Dataset: OneboardShapeDataset (GitHub, timonharz/OneboardShapeDataset). Classes: ellipse, line, parallelogram, pentagon, rectangle, trapezoid.

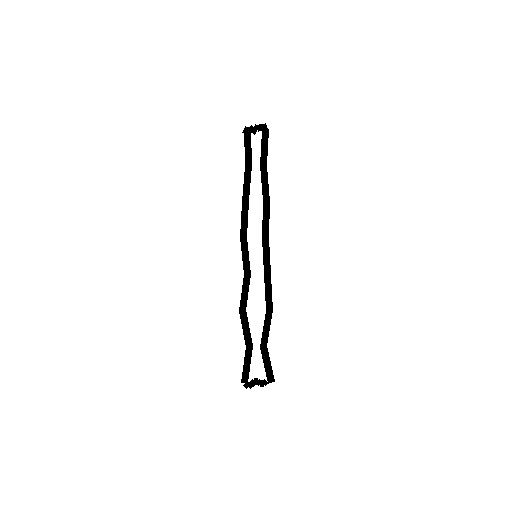
Label: rectangle

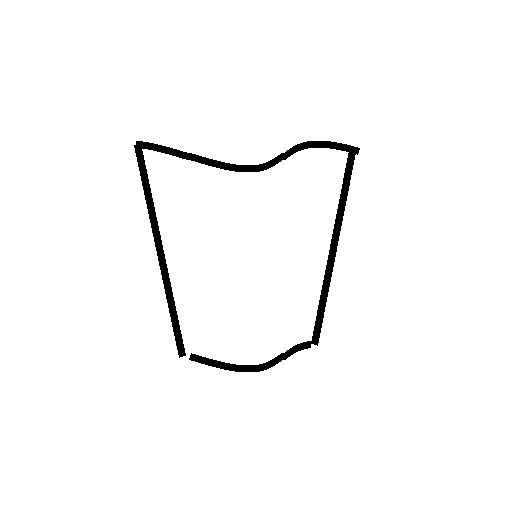
Label: trapezoid

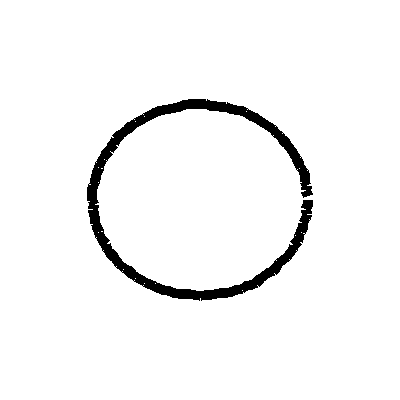
Label: ellipse

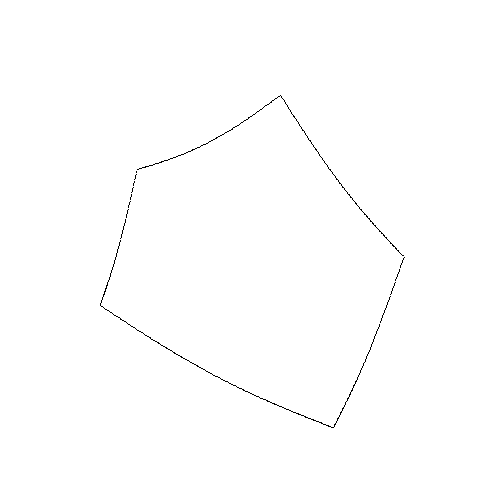
Label: pentagon

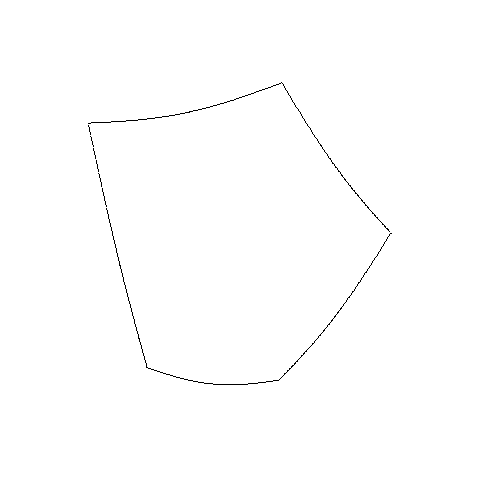
Label: pentagon

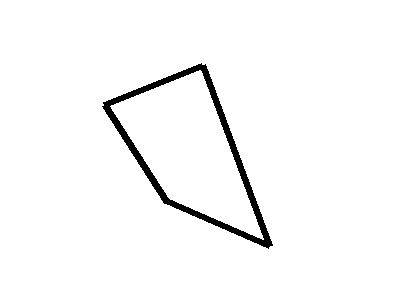
Label: parallelogram
